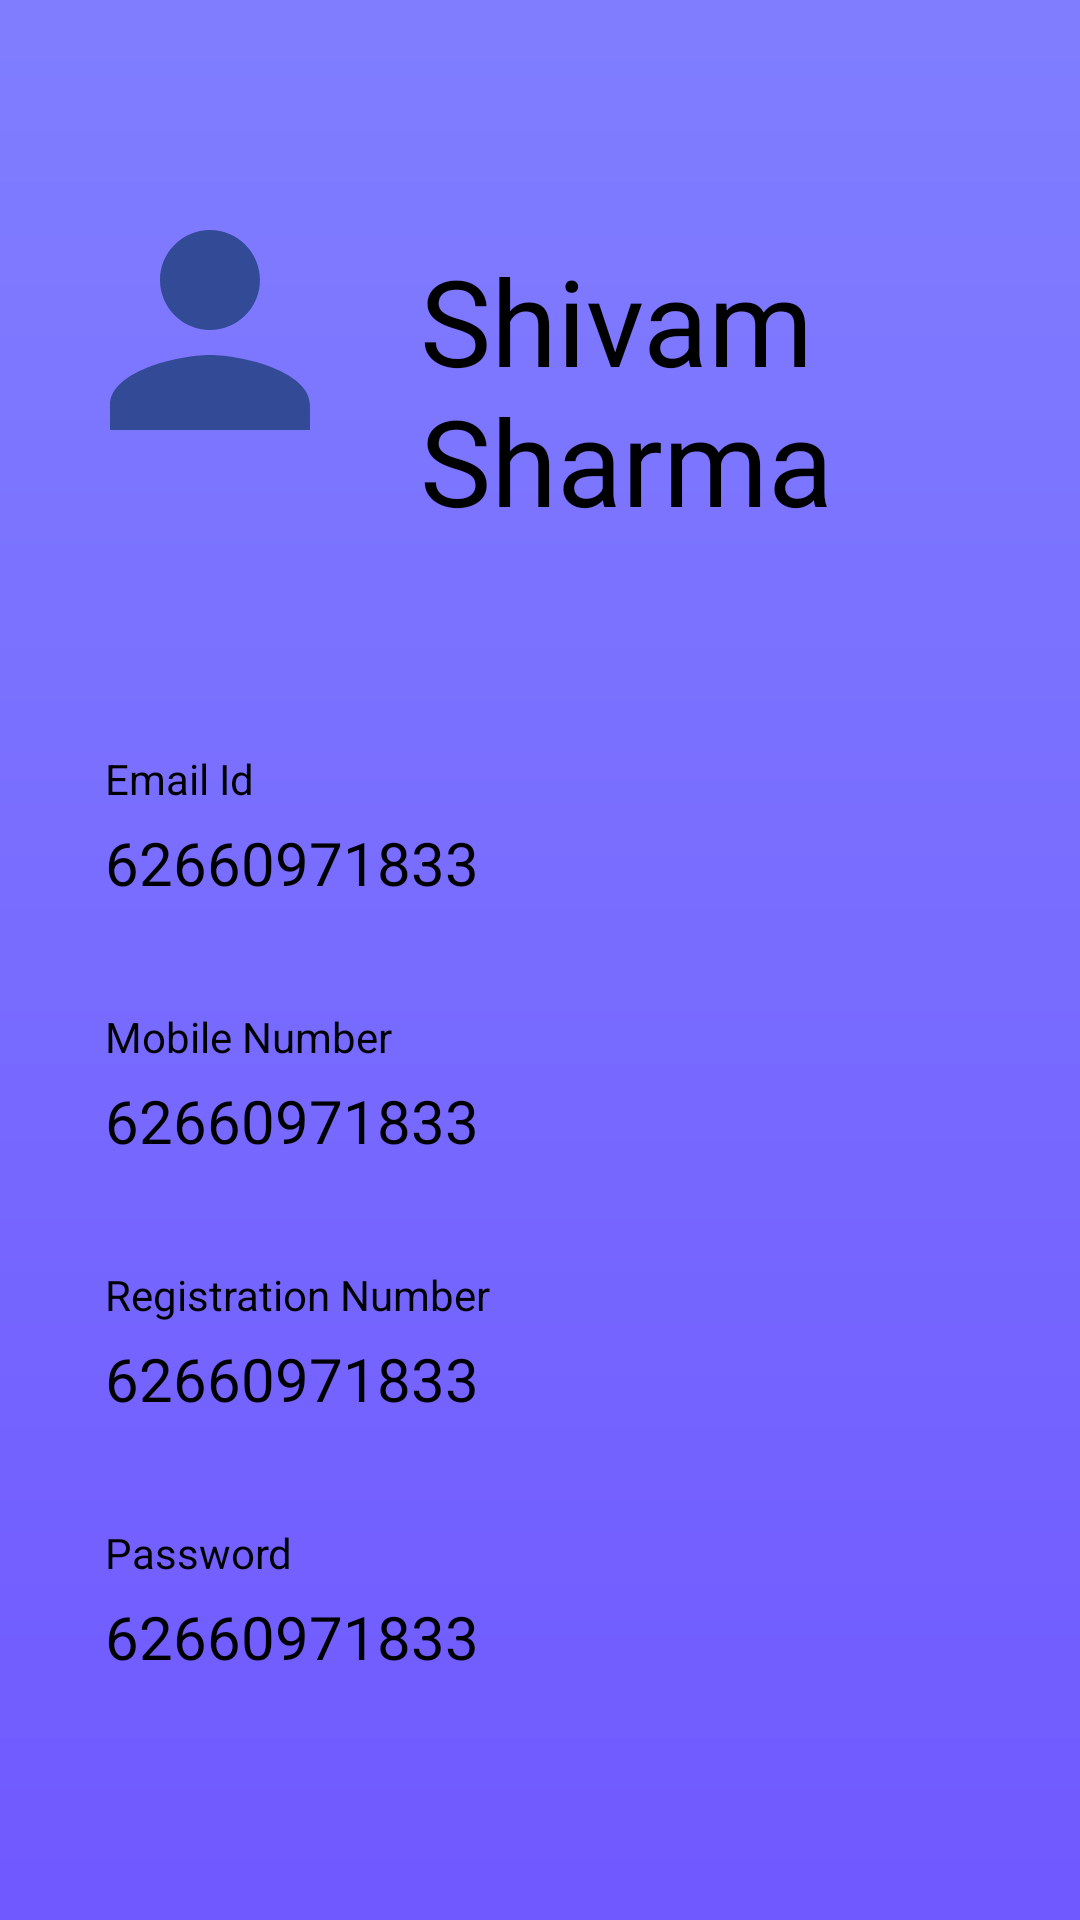

Here is an Android app screen rendered from its layout file. Give the layout XML and the strings, colors and styles it references.
<!-- AndroidManifest.xml: application theme Theme.Bus_Tracking_App -->
<!-- res/layout/activity_personaldetails.xml -->
<?xml version="1.0" encoding="utf-8"?>
<androidx.constraintlayout.widget.ConstraintLayout xmlns:android="http://schemas.android.com/apk/res/android"
    xmlns:app="http://schemas.android.com/apk/res-auto"
    xmlns:tools="http://schemas.android.com/tools"
    android:layout_width="match_parent"
    android:layout_height="match_parent"
    android:background="@drawable/bg_purple_gradiant"
    android:id="@+id/constraint"
    tools:context=".personaldetails">

    <LinearLayout
        android:id="@+id/profile"
        android:layout_width="0dp"
        android:layout_height="wrap_content"
        android:layout_marginTop="50dp"
        android:layout_marginLeft="10dp"
        android:layout_marginRight="10dp"
        android:orientation="horizontal"
        android:background="@drawable/bg_card"
        app:barrierMargin="10dp"
        android:padding="10dp"
        app:layout_constraintTop_toTopOf="@+id/constraint"
        app:layout_constraintLeft_toLeftOf="@+id/constraint"
        app:layout_constraintRight_toRightOf="@+id/constraint"
        >

        <ImageView
            android:id="@+id/imageView1"
            android:layout_width="100dp"
            android:layout_height="100sp"
            app:srcCompat="@drawable/ic_baseline_person_24" />

        <TextView
            android:id="@+id/name"
            android:layout_width="wrap_content"
            android:layout_height="wrap_content"
            android:layout_margin="20dp"
            android:text="Shivam Sharma"
            android:textColor="@color/black"
            android:textSize="40dp" />
    </LinearLayout>

    <LinearLayout
        android:layout_width="0dp"
        android:layout_height="wrap_content"
        android:layout_marginTop="10dp"
        android:orientation="vertical"
        android:padding="5dp"
        app:layout_constraintTop_toBottomOf="@+id/profile"
        app:layout_constraintLeft_toLeftOf="@+id/constraint"
        app:layout_constraintRight_toRightOf="@+id/constraint"
        >

        <LinearLayout
            android:layout_width="match_parent"
            android:layout_height="wrap_content"
            android:layout_marginTop="10dp"
            android:layout_marginLeft="10dp"
            android:layout_marginRight="10dp"
            android:orientation="vertical"
            android:background="@drawable/bg_card"
            app:barrierMargin="10dp"
            android:padding="10dp"
            >

            <TextView
                android:id="@+id/textView1"
                android:layout_width="match_parent"
                android:layout_height="wrap_content"
                android:layout_marginLeft="10dp"
                android:layout_marginTop="5dp"
                android:text="Email Id"
                android:textColor="@color/black" />

            <TextView
                android:id="@+id/emailId"
                android:layout_width="match_parent"
                android:layout_height="match_parent"
                android:text="62660971833"
                android:layout_marginTop="5dp"
                android:layout_marginLeft="10dp"
                android:textColor="@color/black"
                android:textSize="20dp"
                />
        </LinearLayout>
        <LinearLayout
            android:layout_width="match_parent"
            android:layout_height="wrap_content"
            android:layout_marginTop="10dp"
            android:layout_marginLeft="10dp"
            android:layout_marginRight="10dp"
            android:orientation="vertical"
            android:background="@drawable/bg_card"
            app:barrierMargin="10dp"
            android:padding="10dp"
            >

            <TextView
                android:id="@+id/textView3"
                android:layout_width="match_parent"
                android:layout_height="wrap_content"
                android:layout_marginLeft="10dp"
                android:layout_marginTop="5dp"
                android:text="Mobile Number"
                android:textColor="@color/black" />

            <TextView
                android:id="@+id/mobileNumber"
                android:layout_width="match_parent"
                android:layout_height="match_parent"
                android:text="62660971833"
                android:layout_marginTop="5dp"
                android:layout_marginLeft="10dp"
                android:textColor="@color/black"
                android:textSize="20dp"
                />
        </LinearLayout>
        <LinearLayout
            android:layout_width="match_parent"
            android:layout_height="wrap_content"
            android:layout_marginTop="10dp"
            android:layout_marginLeft="10dp"
            android:layout_marginRight="10dp"
            android:orientation="vertical"
            android:background="@drawable/bg_card"
            app:barrierMargin="10dp"
            android:padding="10dp"
            >

            <TextView
                android:id="@+id/textView5"
                android:layout_width="match_parent"
                android:layout_height="wrap_content"
                android:layout_marginLeft="10dp"
                android:layout_marginTop="5dp"
                android:text="Registration Number"
                android:textColor="@color/black" />

            <TextView
                android:id="@+id/registrationNumber"
                android:layout_width="match_parent"
                android:layout_height="match_parent"
                android:text="62660971833"
                android:layout_marginTop="5dp"
                android:layout_marginLeft="10dp"
                android:textColor="@color/black"
                android:textSize="20dp"
                />
        </LinearLayout>
        <LinearLayout
            android:layout_width="match_parent"
            android:layout_height="wrap_content"
            android:layout_marginTop="10dp"
            android:layout_marginLeft="10dp"
            android:layout_marginRight="10dp"
            android:orientation="vertical"
            android:background="@drawable/bg_card"
            app:barrierMargin="10dp"
            android:padding="10dp"
            >

            <TextView
                android:id="@+id/textView7"
                android:layout_width="match_parent"
                android:layout_height="wrap_content"
                android:layout_marginLeft="10dp"
                android:layout_marginTop="5dp"
                android:text="Password"
                android:textColor="@color/black" />

            <TextView
                android:id="@+id/password"
                android:layout_width="match_parent"
                android:layout_height="match_parent"
                android:text="62660971833"
                android:layout_marginTop="5dp"
                android:layout_marginLeft="10dp"
                android:textColor="@color/black"
                android:textSize="20dp"
                />
        </LinearLayout>
    </LinearLayout>

</androidx.constraintlayout.widget.ConstraintLayout>
<!-- resources referenced by this layout -->
<resources>
  <color name="black">#FF000000</color>
  <!-- drawable bg_purple_gradiant (drawable) -->
  <?xml version="1.0" encoding="utf-8"?>
  
  <shape xmlns:android="http://schemas.android.com/apk/res/android">
  
      <gradient
          android:startColor="#807EFF"
          android:endColor="#7059FF"
          android:angle="270"
          />
  </shape>
  <!-- drawable ic_baseline_person_24 (drawable) -->
  <vector android:height="24dp" android:tint="#334A96"
      android:viewportHeight="24" android:viewportWidth="24"
      android:width="24dp" xmlns:android="http://schemas.android.com/apk/res/android">
      <path android:fillColor="@android:color/white" android:pathData="M12,12c2.21,0 4,-1.79 4,-4s-1.79,-4 -4,-4 -4,1.79 -4,4 1.79,4 4,4zM12,14c-2.67,0 -8,1.34 -8,4v2h16v-2c0,-2.66 -5.33,-4 -8,-4z"/>
  </vector>
  <style name="Theme.Bus_Tracking_App" parent="Theme.MaterialComponents.DayNight.DarkActionBar">
          
          <item name="colorPrimary">@color/purple_500</item>
          <item name="colorPrimaryVariant">@color/purple_700</item>
          <item name="colorOnPrimary">@color/white</item>
          
          <item name="colorSecondary">@color/teal_200</item>
          <item name="colorSecondaryVariant">@color/teal_700</item>
          <item name="colorOnSecondary">@color/black</item>
          
          <item name="android:statusBarColor" tools:targetApi="l">?attr/colorPrimaryVariant</item>
          
      </style>
  <color name="purple_500">#FF6200EE</color>
  <color name="purple_700">#FF3700B3</color>
  <color name="white">#FFFFFFFF</color>
  <color name="teal_200">#FF03DAC5</color>
  <color name="teal_700">#FF018786</color>
</resources>
